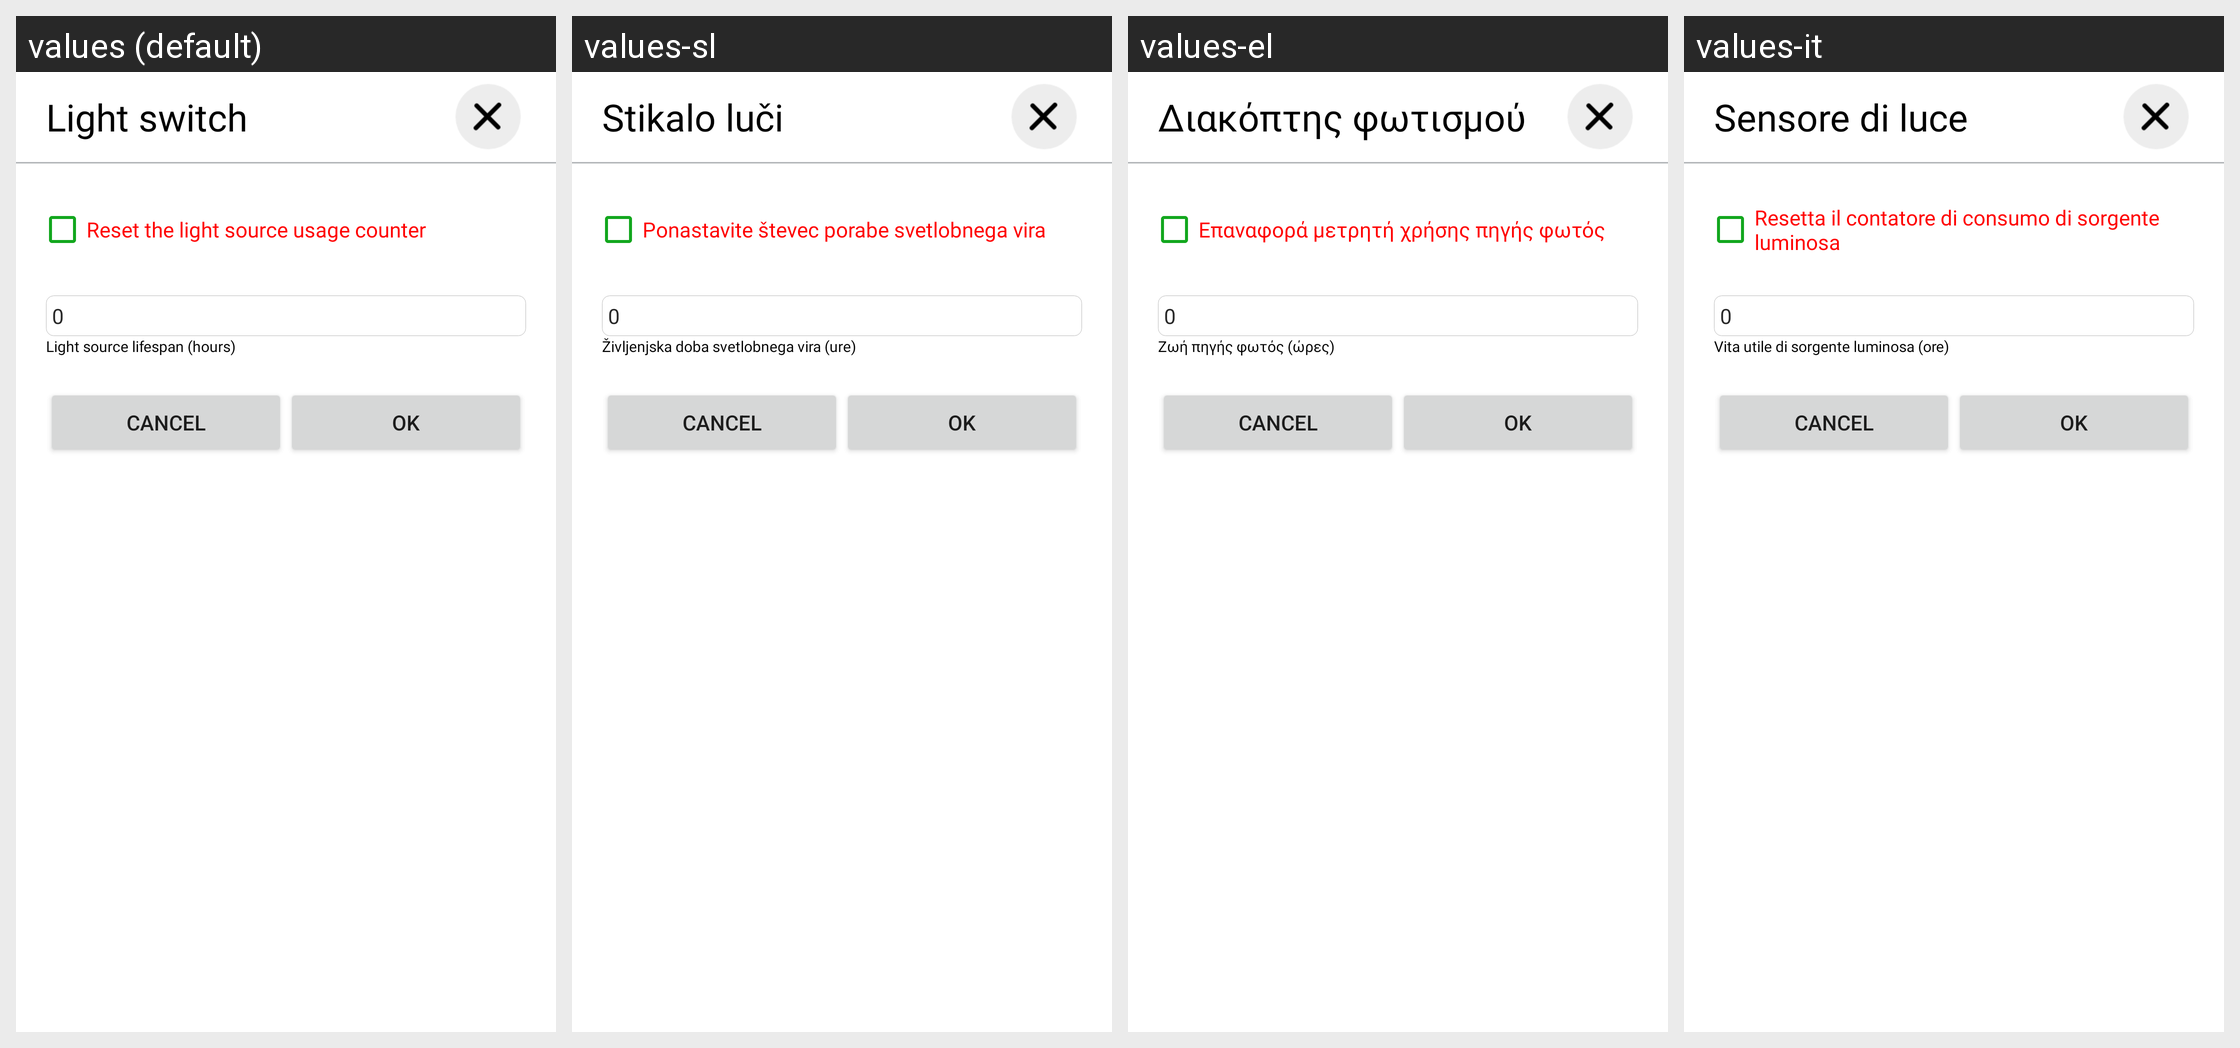

Translations of the strings shown on this Android screen, per locale in the grid:
Android screen res/layout/lightsourcelifespansettings.xml rendered under 4 locales, left to right: values (default), values-sl, values-el, values-it. Device: Nexus 5 (rendered at 1080×1920; each locale shown at half size, 540×960, under a caption strip naming it); theme AppTheme.Light.
Other locales in the repository, not shown: values-az, values-cs, values-de, values-es, values-fr, values-hu, values-lt, values-nb, values-nl, values-no, values-pl, values-pt, values-ro, values-ru, values-sk-rSK, values-uk.
Strings drawn on this screen, with the default value and each locale's value (text and hints the layout hard-codes, and strings that could not be matched under every locale, appear in the picture but are not listed):

channel_func_lightswitch
  values: Light switch
  values-sl: Stikalo luči
  values-el: Διακόπτης φωτισμού
  values-it: Sensore di luce

reset_lightsource_usage_counter
  values: Reset the light source usage counter
  values-sl: Ponastavite števec porabe svetlobnega vira
  values-el: Επαναφορά μετρητή χρήσης πηγής φωτός
  values-it: Resetta il contatore di consumo di sorgente luminosa

light_source_lifespan_hours
  values: Light source lifespan (hours)
  values-sl: Življenjska doba svetlobnega vira (ure)
  values-el: Ζωή πηγής φωτός (ώρες)
  values-it: Vita utile di sorgente luminosa (ore)

ok
  values: OK
  values-sl: OK  [not translated; the default value is used]
  values-el: OK  [not translated; the default value is used]
  values-it: OK  [not translated; the default value is used]
